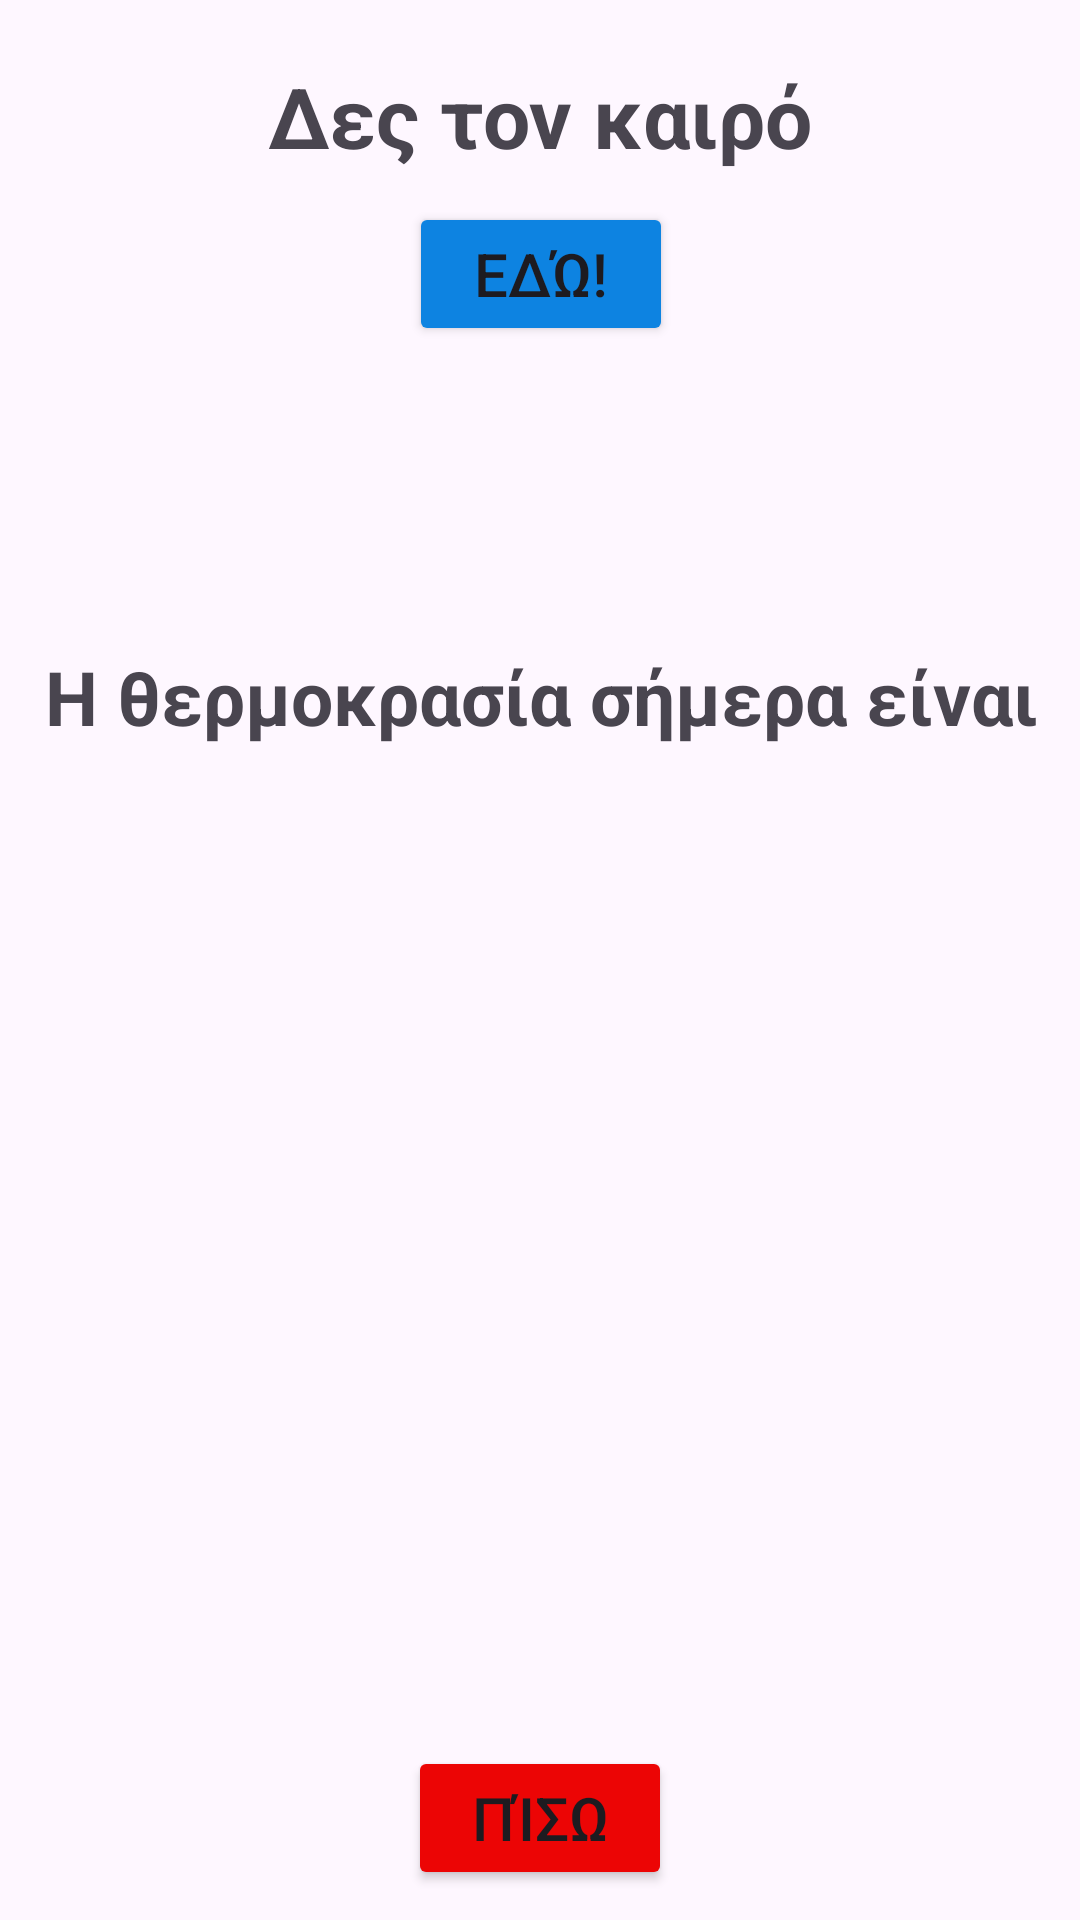

Layout XML and referenced resources for this Android screen:
<!-- AndroidManifest.xml: application theme Theme.IF_shop_android_app -->
<!-- res/layout/activity_weather.xml -->
<?xml version="1.0" encoding="utf-8"?>
<androidx.constraintlayout.widget.ConstraintLayout xmlns:android="http://schemas.android.com/apk/res/android"
    xmlns:app="http://schemas.android.com/apk/res-auto"
    xmlns:tools="http://schemas.android.com/tools"
    android:layout_width="match_parent"
    android:layout_height="match_parent"
    tools:context=".app.activities.WeatherActivity">

    <TextView
        android:id="@+id/txtShowWeather"
        android:layout_width="wrap_content"
        android:layout_height="wrap_content"
        android:layout_marginTop="20dp"
        android:gravity="center"
        android:text="@string/show_weather"
        android:textSize="28sp"
        android:textStyle="bold"
        app:layout_constraintEnd_toEndOf="parent"
        app:layout_constraintStart_toStartOf="parent"
        app:layout_constraintTop_toTopOf="parent" />

    <Button
        android:id="@+id/btnShowWeather"
        android:layout_width="wrap_content"
        android:layout_height="wrap_content"
        android:layout_marginTop="10dp"
        android:backgroundTint="#0D83E1"
        android:gravity="center"
        android:text="@string/here"
        android:textSize="20sp"
        app:layout_constraintEnd_toEndOf="@+id/txtShowWeather"
        app:layout_constraintStart_toStartOf="@+id/txtShowWeather"
        app:layout_constraintTop_toBottomOf="@+id/txtShowWeather" />

    <Button
        android:id="@+id/btnBackWeather"
        android:layout_width="wrap_content"
        android:layout_height="wrap_content"
        android:layout_marginBottom="10dp"
        android:backgroundTint="#EC0505"
        android:gravity="center"
        android:text="@string/back"
        android:textSize="20sp"
        app:layout_constraintBottom_toBottomOf="parent"
        app:layout_constraintEnd_toEndOf="parent"
        app:layout_constraintStart_toStartOf="parent" />

    <TextView
        android:id="@+id/txtTempLabel"
        android:layout_width="wrap_content"
        android:layout_height="wrap_content"
        android:layout_marginTop="100dp"
        android:text="@string/temp_today"
        android:textSize="25sp"
        android:textStyle="bold"
        app:layout_constraintEnd_toEndOf="@+id/btnShowWeather"
        app:layout_constraintStart_toStartOf="@+id/btnShowWeather"
        app:layout_constraintTop_toBottomOf="@+id/btnShowWeather" />

    <TextView
        android:id="@+id/txtTempValue"
        android:layout_width="wrap_content"
        android:layout_height="wrap_content"
        android:layout_marginTop="10dp"
        android:gravity="center"
        android:textSize="90sp"
        android:textStyle="bold"
        app:layout_constraintEnd_toEndOf="@+id/txtTempLabel"
        app:layout_constraintStart_toStartOf="@+id/txtTempLabel"
        app:layout_constraintTop_toBottomOf="@+id/txtTempLabel" />
</androidx.constraintlayout.widget.ConstraintLayout>
<!-- resources referenced by this layout -->
<resources>
  <string name="back">Πίσω</string>
  <string name="here">εδώ!</string>
  <string name="show_weather">Δες τον καιρό</string>
  <string name="temp_today">Η θερμοκρασία σήμερα είναι</string>
  <style name="Theme.IF_shop_android_app" parent="Base.Theme.IF_shop_android_app" />
  <style name="Base.Theme.IF_shop_android_app" parent="Theme.Material3.DayNight.NoActionBar">
          
          
      </style>
</resources>
